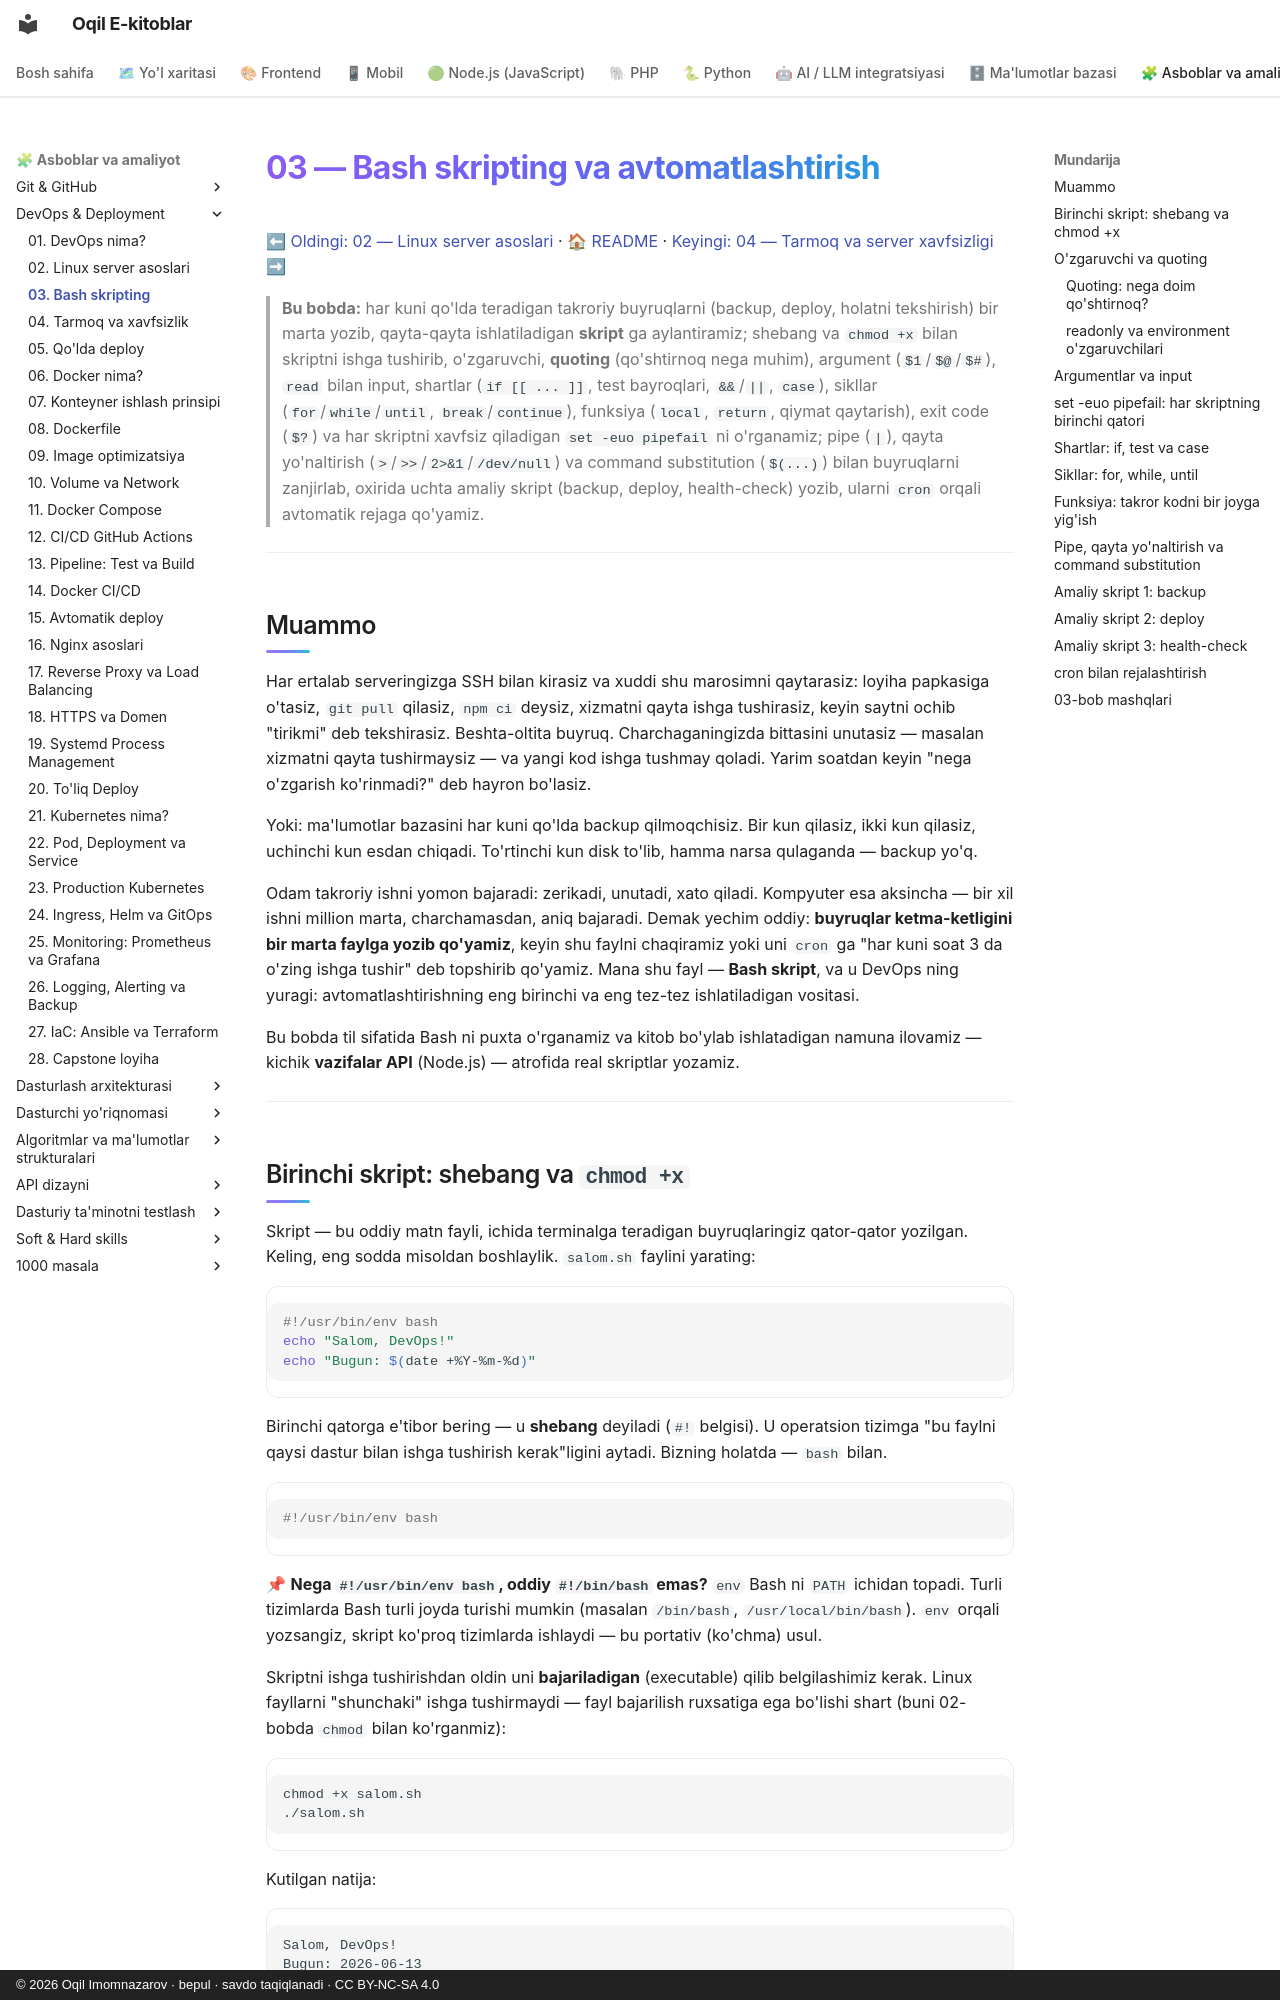

repository: iOqil/e-book · page: devops/03-bash-skripting/index.html · generator: mkdocs · copyright: © 2026 Oqil Imomnazarov · bepul · savdo taqiqlanadi · CC BY-NC-SA 4.0

# 03 — Bash skripting va avtomatlashtirish

[⬅ Oldingi: 02 — Linux server asoslari](./02-linux-server-asoslari.md) · [🏠 README](./README.md) · [Keyingi: 04 — Tarmoq va server xavfsizligi ➡](./04-tarmoq-xavfsizlik.md)

> **Bu bobda:** har kuni qo'lda teradigan takroriy buyruqlarni (backup, deploy, holatni tekshirish) bir marta yozib, qayta-qayta ishlatiladigan **skript** ga aylantiramiz; shebang va `chmod +x` bilan skriptni ishga tushirib, o'zgaruvchi, **quoting** (qo'shtirnoq nega muhim), argument (`$1`/`$@`/`$#`), `read` bilan input, shartlar (`if [[ ... ]]`, test bayroqlari, `&&`/`||`, `case`), sikllar (`for`/`while`/`until`, `break`/`continue`), funksiya (`local`, `return`, qiymat qaytarish), exit code (`$?`) va har skriptni xavfsiz qiladigan `set -euo pipefail` ni o'rganamiz; pipe (`|`), qayta yo'naltirish (`>`/`>>`/`2>&1`/`/dev/null`) va command substitution (`$(...)`) bilan buyruqlarni zanjirlab, oxirida uchta amaliy skript (backup, deploy, health-check) yozib, ularni `cron` orqali avtomatik rejaga qo'yamiz.

---

## Muammo

Har ertalab serveringizga SSH bilan kirasiz va xuddi shu marosimni qaytarasiz: loyiha papkasiga o'tasiz, `git pull` qilasiz, `npm ci` deysiz, xizmatni qayta ishga tushirasiz, keyin saytni ochib "tirikmi" deb tekshirasiz. Beshta-oltita buyruq. Charchaganingizda bittasini unutasiz — masalan xizmatni qayta tushirmaysiz — va yangi kod ishga tushmay qoladi. Yarim soatdan keyin "nega o'zgarish ko'rinmadi?" deb hayron bo'lasiz.

Yoki: ma'lumotlar bazasini har kuni qo'lda backup qilmoqchisiz. Bir kun qilasiz, ikki kun qilasiz, uchinchi kun esdan chiqadi. To'rtinchi kun disk to'lib, hamma narsa qulaganda — backup yo'q.

Odam takroriy ishni yomon bajaradi: zerikadi, unutadi, xato qiladi. Kompyuter esa aksincha — bir xil ishni million marta, charchamasdan, aniq bajaradi. Demak yechim oddiy: **buyruqlar ketma-ketligini bir marta faylga yozib qo'yamiz**, keyin shu faylni chaqiramiz yoki uni `cron` ga "har kuni soat 3 da o'zing ishga tushir" deb topshirib qo'yamiz. Mana shu fayl — **Bash skript**, va u DevOps ning yuragi: avtomatlashtirishning eng birinchi va eng tez-tez ishlatiladigan vositasi.

Bu bobda til sifatida Bash ni puxta o'rganamiz va kitob bo'ylab ishlatadigan namuna ilovamiz — kichik **vazifalar API** (Node.js) — atrofida real skriptlar yozamiz.

---
